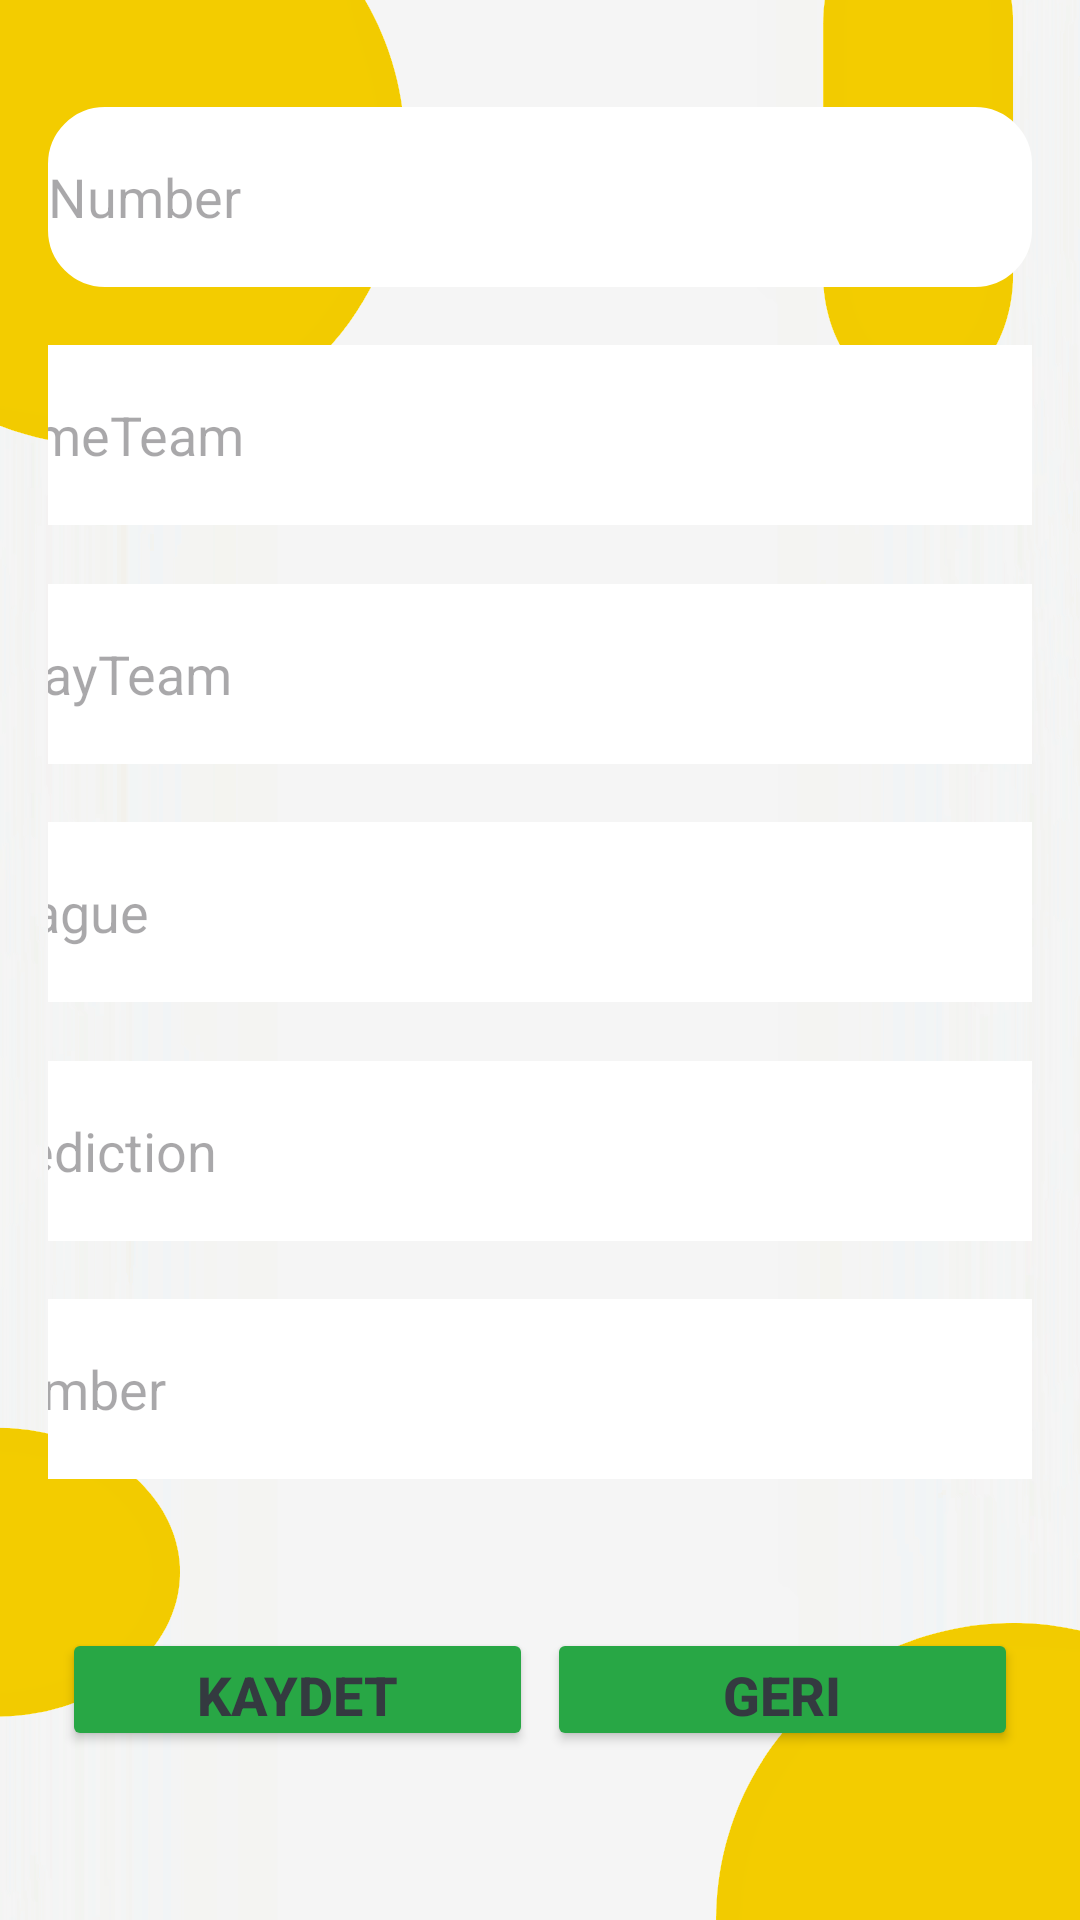

Reconstruct the res/layout file that produces this screen, plus the resources it refers to.
<!-- AndroidManifest.xml: application theme Theme.BankoKuponPro -->
<!-- res/layout/fragment_admin_panel.xml -->
<?xml version="1.0" encoding="utf-8"?>
<androidx.constraintlayout.widget.ConstraintLayout xmlns:android="http://schemas.android.com/apk/res/android"
    xmlns:app="http://schemas.android.com/apk/res-auto"
    xmlns:tools="http://schemas.android.com/tools"
    android:id="@+id/text"
    android:layout_width="match_parent"
    android:layout_height="match_parent"
    android:background="@drawable/loginbkg"
    android:padding="16dp"
    tools:context=".ui.fragments.AdminPanelFragment">

    

    

    <Button
        android:id="@+id/btnGeriDon"
        android:layout_width="157dp"
        android:layout_height="41dp"
        android:layout_marginTop="30dp"
        android:layout_marginBottom="21dp"
        android:backgroundTint="@color/colorPrimary"
        android:text="Geri"
        android:textColor="@color/colorText"
        android:textSize="18sp"
        android:textStyle="bold"
        app:layout_constraintBottom_toBottomOf="parent"
        app:layout_constraintEnd_toEndOf="parent"
        app:layout_constraintHorizontal_bias="0.5"
        app:layout_constraintStart_toEndOf="@+id/btnAdminKaydet"
        app:layout_constraintTop_toBottomOf="@+id/mSaat" />

    <Button
        android:id="@+id/btnAdminKaydet"
        android:layout_width="157dp"
        android:layout_height="41dp"
        android:layout_marginTop="30dp"
        android:layout_marginBottom="21dp"
        android:backgroundTint="@color/colorPrimary"
        android:text="Kaydet"
        android:textColor="@color/colorText"
        android:textSize="18sp"
        android:textStyle="bold"
        app:layout_constraintBottom_toBottomOf="parent"
        app:layout_constraintEnd_toStartOf="@+id/btnGeriDon"
        app:layout_constraintHorizontal_bias="0.5"
        app:layout_constraintStart_toStartOf="parent"
        app:layout_constraintTop_toBottomOf="@+id/mSaat" />

    <EditText
        android:id="@+id/mno"
        android:layout_width="0dp"
        android:layout_height="60dp"
        android:background="@drawable/rounded_searchview"
        android:backgroundTint="@color/colorBackground"
        android:ems="10"
        android:hint="Number"
        android:inputType="phone"
        android:textColor="@color/colorText"
        app:layout_constraintBottom_toTopOf="@+id/mEv"
        app:layout_constraintEnd_toEndOf="parent"
        app:layout_constraintHorizontal_bias="0.5"
        app:layout_constraintStart_toStartOf="parent"
        app:layout_constraintTop_toTopOf="parent" />

    
    <EditText
        android:id="@+id/mEv"
        android:layout_width="379dp"
        android:layout_height="60dp"
        android:background="@drawable/rounded_searchview"
        android:backgroundTint="@color/colorBackground"
        android:ems="10"
        android:hint="homeTeam"
        android:inputType="text"
        android:textColor="@color/colorText"
        app:layout_constraintBottom_toTopOf="@+id/mDep"
        app:layout_constraintEnd_toEndOf="parent"
        app:layout_constraintHorizontal_bias="0.5"
        app:layout_constraintStart_toStartOf="parent"
        app:layout_constraintTop_toBottomOf="@+id/mno" />

    
    <EditText
        android:id="@+id/mDep"
        android:layout_width="379dp"
        android:layout_height="60dp"
        android:background="@drawable/rounded_searchview"
        android:backgroundTint="@color/colorBackground"
        android:ems="10"
        android:hint="awayTeam"
        android:inputType="text"
        android:textColor="@color/colorText"
        app:layout_constraintBottom_toTopOf="@+id/mLig"
        app:layout_constraintEnd_toEndOf="parent"
        app:layout_constraintHorizontal_bias="0.5"
        app:layout_constraintStart_toStartOf="parent"
        app:layout_constraintTop_toBottomOf="@+id/mEv" />

    
    <EditText
        android:id="@+id/mLig"
        android:layout_width="379dp"
        android:layout_height="60dp"
        android:background="@drawable/rounded_searchview"
        android:backgroundTint="@color/colorBackground"
        android:ems="10"
        android:hint="League"
        android:inputType="text"
        android:textColor="@color/colorText"
        app:layout_constraintBottom_toTopOf="@+id/mTah"
        app:layout_constraintEnd_toEndOf="parent"
        app:layout_constraintHorizontal_bias="0.5"
        app:layout_constraintStart_toStartOf="parent"
        app:layout_constraintTop_toBottomOf="@+id/mDep" />

    
    <EditText
        android:id="@+id/mTah"
        android:layout_width="379dp"
        android:layout_height="60dp"
        android:background="@drawable/rounded_searchview"
        android:backgroundTint="@color/colorBackground"
        android:ems="10"
        android:hint="Prediction"
        android:inputType="text"
        android:textColor="@color/colorText"
        app:layout_constraintBottom_toTopOf="@+id/mSaat"
        app:layout_constraintEnd_toEndOf="parent"
        app:layout_constraintHorizontal_bias="0.5"
        app:layout_constraintStart_toStartOf="parent"
        app:layout_constraintTop_toBottomOf="@+id/mLig" />

    
    <EditText
        android:id="@+id/mSaat"
        android:layout_width="379dp"
        android:layout_height="60dp"
        android:background="@drawable/rounded_searchview"
        android:backgroundTint="@color/colorBackground"
        android:ems="10"
        android:hint="Number"
        android:inputType="date"
        android:textColor="@color/colorText"
        app:layout_constraintBottom_toTopOf="@+id/btnGeriDon"
        app:layout_constraintEnd_toEndOf="parent"
        app:layout_constraintHorizontal_bias="0.5"
        app:layout_constraintStart_toStartOf="parent"
        app:layout_constraintTop_toBottomOf="@+id/mTah" />

    
</androidx.constraintlayout.widget.ConstraintLayout>
<!-- resources referenced by this layout -->
<resources>
  <color name="colorBackground">#FFFFFF</color>
  <color name="colorPrimary">#28A745</color>
  <color name="colorText">#343A40</color>
  <!-- drawable loginbkg: png bitmap (drawable, 157293 bytes) -->
  <!-- drawable rounded_searchview (drawable) -->
  <shape xmlns:android="http://schemas.android.com/apk/res/android">
      <solid android:color="#FFFFFF"/> 
      <corners android:radius="18dp"/> 
      <stroke android:width="2dp" android:color="#343A40"/> 
  </shape>
  <style name="Theme.BankoKuponPro" parent="Base.Theme.BankoKuponPro" />
  <style name="Base.Theme.BankoKuponPro" parent="Theme.Material3.DayNight.NoActionBar">
          
          
          <item name="android:navigationBarColor">@color/colorPrimary</item>
          <item name="android:statusBarColor">@color/colorPrimary</item>
      </style>
</resources>
